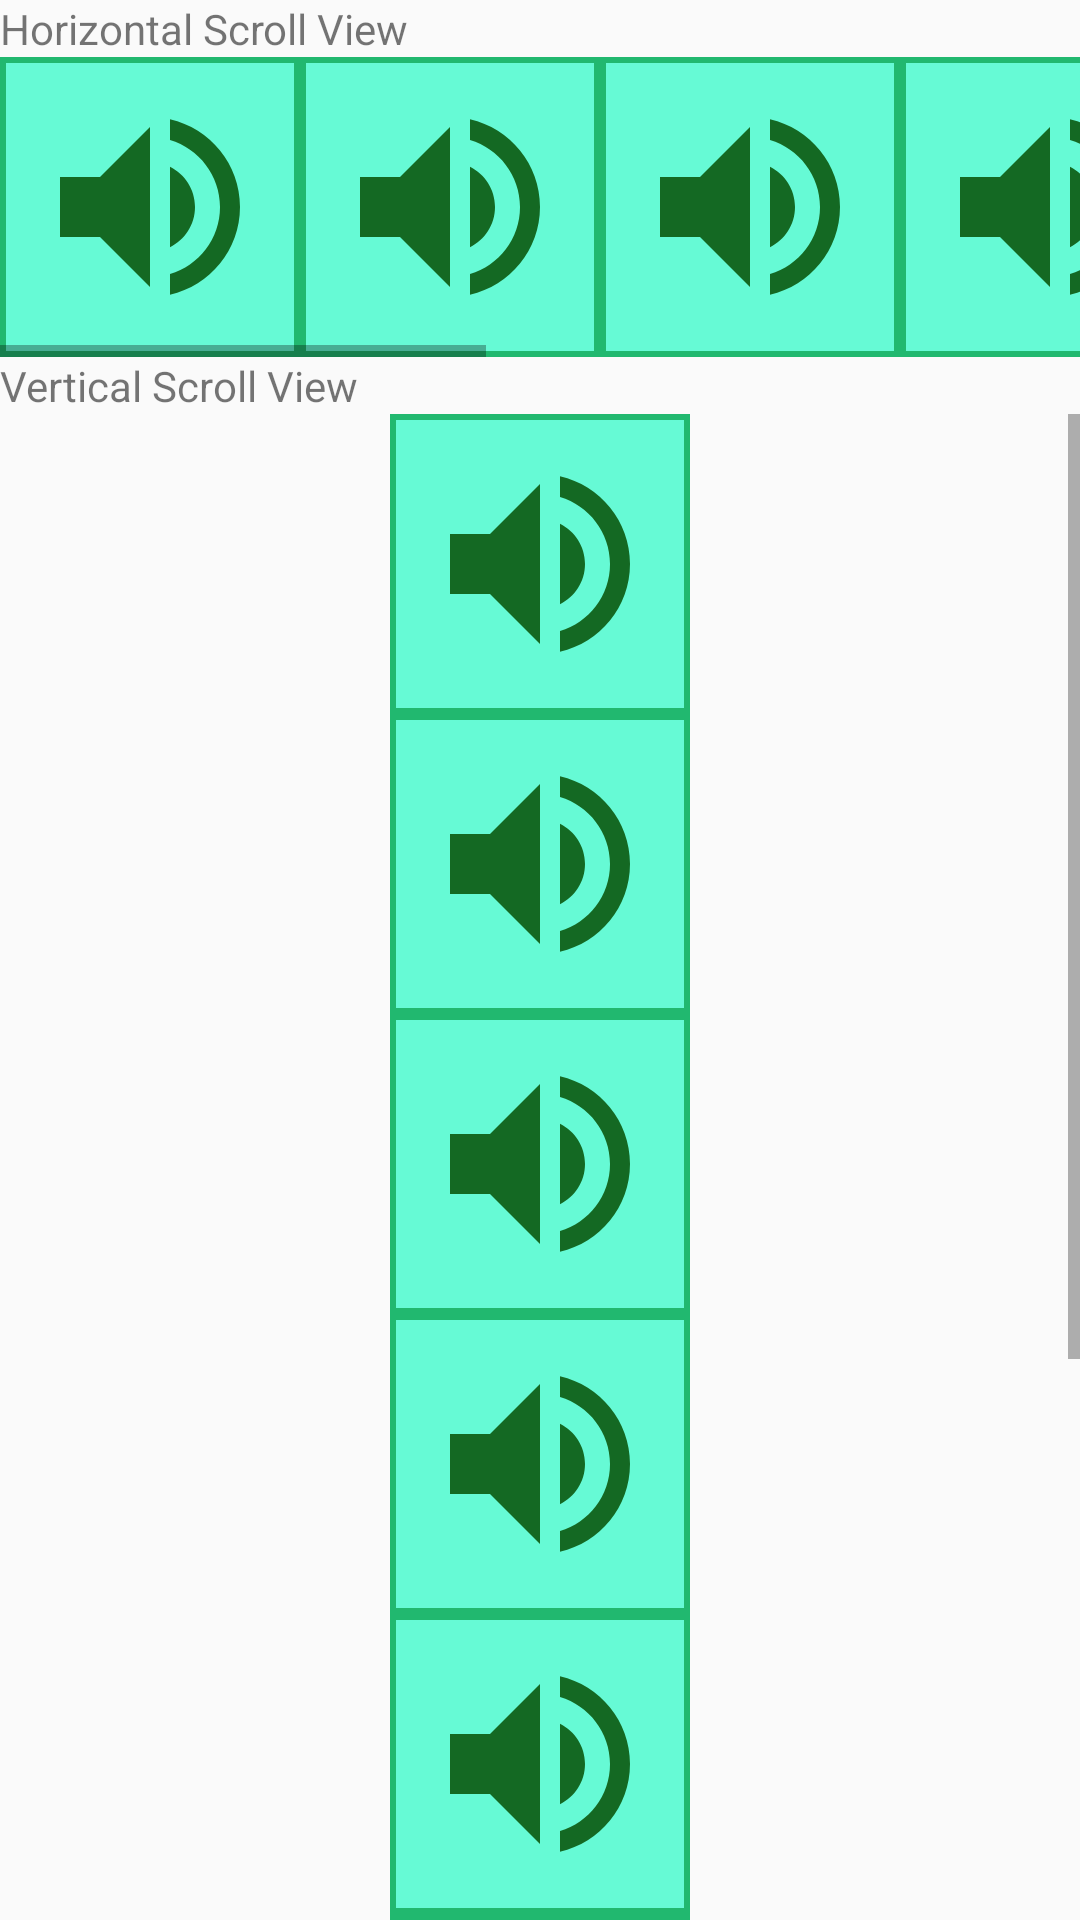

The Android layout XML behind this screen, and the referenced resources:
<!-- AndroidManifest.xml: application theme AppTheme -->
<!-- res/layout/activity_scroll_view.xml -->
<?xml version="1.0" encoding="utf-8"?>
<LinearLayout
        xmlns:android="http://schemas.android.com/apk/res/android"
        xmlns:tools="http://schemas.android.com/tools"
        android:layout_width="match_parent"
        android:orientation="vertical"
        android:layout_height="match_parent"
        tools:context=".Widgets.ScrollView.ScrollView">
    <TextView
            android:text="Horizontal Scroll View" android:layout_width="match_parent"
            android:layout_height="wrap_content"/>
    <HorizontalScrollView
            android:layout_width="match_parent"
            android:layout_height="wrap_content">

        <LinearLayout
                android:orientation="horizontal"
                android:layout_width="match_parent"
                android:layout_height="wrap_content">
            <ImageView android:src="@drawable/ic_volume_up_black_24dp"
                       android:layout_width="100dp"
                       android:padding="10dp"
                       android:background="@drawable/rectshape"

                       android:layout_height="100dp"/>
            <ImageView android:src="@drawable/ic_volume_up_black_24dp"
                       android:layout_width="100dp"
                       android:padding="10dp"
                       android:background="@drawable/rectshape"
                       android:layout_height="100dp"/>
            <ImageView android:src="@drawable/ic_volume_up_black_24dp"
                       android:layout_width="100dp"
                       android:padding="10dp"
                       android:background="@drawable/rectshape"
                       android:layout_height="100dp"/>
            <ImageView android:src="@drawable/ic_volume_up_black_24dp"
                       android:layout_width="100dp"
                       android:padding="10dp"
                       android:background="@drawable/rectshape"
                       android:layout_height="100dp"/>
            <ImageView android:src="@drawable/ic_volume_up_black_24dp"
                       android:layout_width="100dp"
                       android:padding="10dp"
                       android:background="@drawable/rectshape"
                       android:layout_height="100dp"/>
            <ImageView android:src="@drawable/ic_volume_up_black_24dp"
                       android:layout_width="100dp"
                       android:padding="10dp"
                       android:background="@drawable/rectshape"
                       android:layout_height="100dp"/>
            <ImageView android:src="@drawable/ic_volume_up_black_24dp"
                       android:layout_width="100dp"
                       android:padding="10dp"
                       android:background="@drawable/rectshape"
                       android:layout_height="100dp"/>
            <ImageView android:src="@drawable/ic_volume_up_black_24dp"
                       android:layout_width="100dp"
                       android:padding="10dp"
                       android:background="@drawable/rectshape"
                       android:layout_height="100dp"/>
        </LinearLayout>

    </HorizontalScrollView>
    <TextView
            android:text="Vertical Scroll View" android:layout_width="match_parent"
            android:layout_height="wrap_content"/>
    <ScrollView android:layout_width="match_parent" android:layout_height="match_parent">
        <LinearLayout android:orientation="vertical"
                      android:gravity="center"
                      android:layout_width="match_parent"
                      android:layout_height="match_parent">

            <ImageView android:src="@drawable/ic_volume_up_black_24dp"
                       android:layout_width="100dp"
                       android:padding="10dp"
                       android:background="@drawable/rectshape"
                       android:layout_height="100dp"/>
            <ImageView android:src="@drawable/ic_volume_up_black_24dp"
                       android:layout_width="100dp"
                       android:padding="10dp"
                       android:background="@drawable/rectshape"
                       android:layout_height="100dp"/>
            <ImageView android:src="@drawable/ic_volume_up_black_24dp"
                       android:layout_width="100dp"
                       android:padding="10dp"
                       android:background="@drawable/rectshape"
                       android:layout_height="100dp"/>
            <ImageView android:src="@drawable/ic_volume_up_black_24dp"
                       android:layout_width="100dp"
                       android:padding="10dp"
                       android:background="@drawable/rectshape"
                       android:layout_height="100dp"/>
            <ImageView android:src="@drawable/ic_volume_up_black_24dp"
                       android:layout_width="100dp"
                       android:padding="10dp"
                       android:background="@drawable/rectshape"
                       android:layout_height="100dp"/>
            <ImageView android:src="@drawable/ic_volume_up_black_24dp"
                       android:layout_width="100dp"
                       android:padding="10dp"
                       android:background="@drawable/rectshape"
                       android:layout_height="100dp"/>
            <ImageView android:src="@drawable/ic_volume_up_black_24dp"
                       android:layout_width="100dp"
                       android:padding="10dp"
                       android:background="@drawable/rectshape"
                       android:layout_height="100dp"/>
            <ImageView android:src="@drawable/ic_volume_up_black_24dp"
                       android:layout_width="100dp"
                       android:padding="10dp"
                       android:background="@drawable/rectshape"
                       android:layout_height="100dp"/>
        </LinearLayout>
    </ScrollView>
</LinearLayout>
<!-- resources referenced by this layout -->
<resources>
  <!-- drawable ic_volume_up_black_24dp (drawable) -->
  <vector xmlns:android="http://schemas.android.com/apk/res/android" android:height="24dp"
          android:tint="#146923" android:viewportHeight="24.0"
          android:viewportWidth="24.0" android:width="24dp">
      <path android:fillColor="#FF000000"
            android:pathData="M3,9v6h4l5,5L12,4L7,9L3,9zM16.5,12c0,-1.77 -1.02,-3.29 -2.5,-4.03v8.05c1.48,-0.73 2.5,-2.25 2.5,-4.02zM14,3.23v2.06c2.89,0.86 5,3.54 5,6.71s-2.11,5.85 -5,6.71v2.06c4.01,-0.91 7,-4.49 7,-8.77s-2.99,-7.86 -7,-8.77z"/>
  </vector>
  <!-- drawable rectshape (drawable) -->
  <?xml version="1.0" encoding="utf-8"?>
  <shape xmlns:android="http://schemas.android.com/apk/res/android">
  <solid
      android:color="#66FAD5"/>
      <stroke android:width="2dp" android:color="@color/colorPrimaryDark"/>
  </shape>
  <style name="AppTheme" parent="Theme.AppCompat.Light.DarkActionBar">
          
          <item name="colorPrimary">@color/colorPrimary</item>
          <item name="colorPrimaryDark">@color/colorPrimaryDark</item>
          <item name="colorAccent">@color/colorAccent</item>
          
          <item name="android:windowContentTransitions">true</item>
      </style>
  <color name="colorPrimaryDark">#21B86F</color>
  <color name="colorPrimary">#1E9259</color>
  <color name="colorAccent">#47BE81</color>
</resources>
